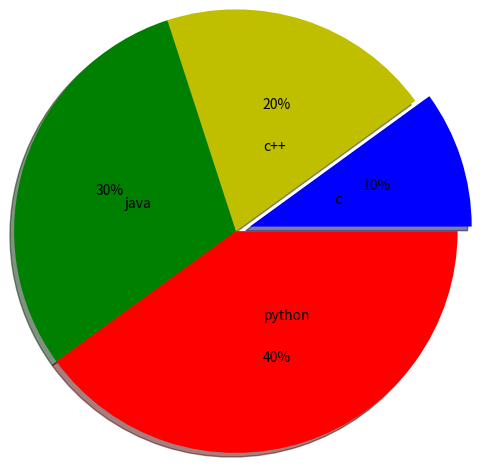

This figure's Python source:
# Pie chart and change label distance
import matplotlib.pyplot as plt
x = [10,20,30,40]
y = ["c","c++","java","python"]
z = [0.1,0.0,0.0,0.0]
clr = ["b","y","g","r"]

plt.pie(x,labels=y, explode=z, colors=clr, autopct="%0d%%" , shadow=True , radius=1.5 , labeldistance=0.4)
plt.show()
